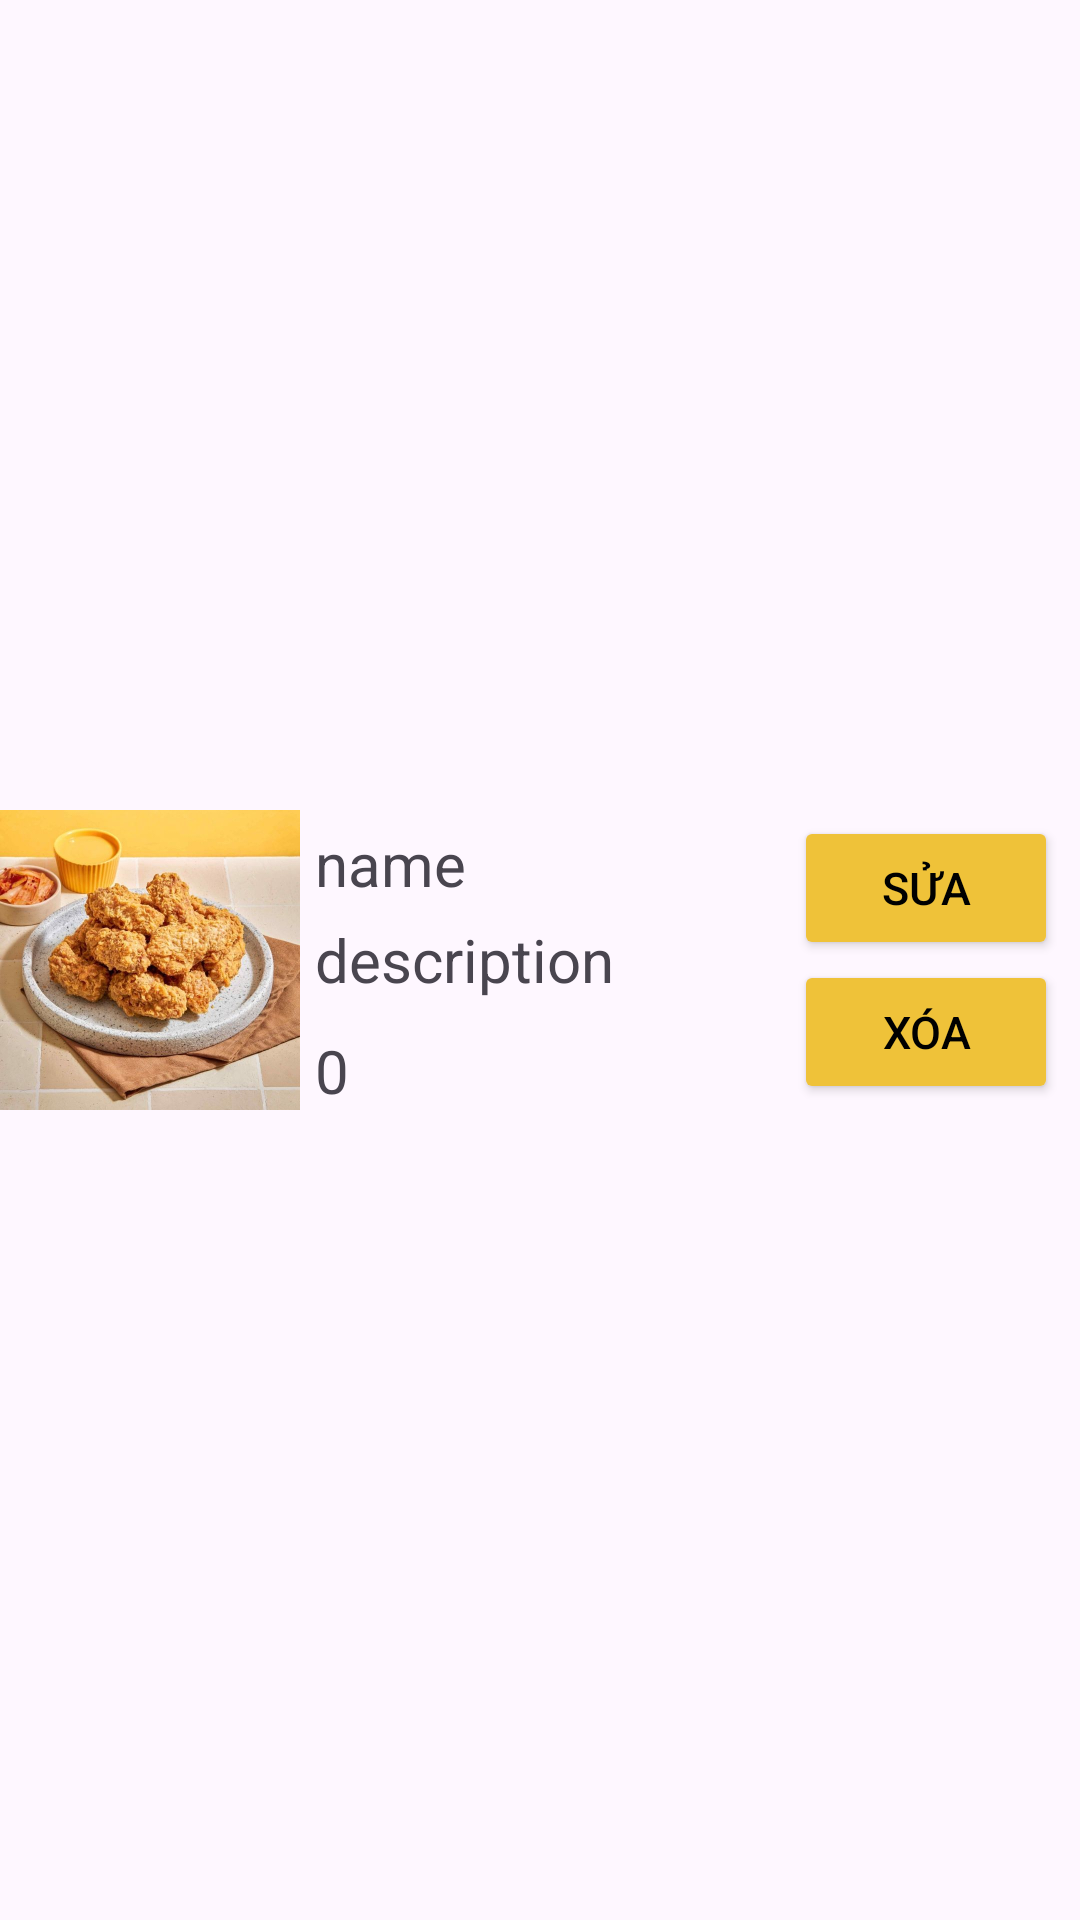

This screen was rendered from an Android layout file. Write that file and the resources it references.
<!-- AndroidManifest.xml: application theme Theme.FTA -->
<!-- res/layout/layout_admin.xml -->
<?xml version="1.0" encoding="utf-8"?>
<LinearLayout xmlns:android="http://schemas.android.com/apk/res/android"
    android:layout_width="match_parent"
    android:layout_height="150dp"
    android:layout_margin="10dp"
    android:orientation="horizontal">

    <ImageView
        android:id="@+id/img_list_admin"
        android:layout_width="100dp"
        android:layout_height="100dp"
        android:layout_gravity="center"
        android:src="@drawable/a"/>

    <LinearLayout
        android:layout_width="wrap_content"
        android:layout_height="wrap_content"
        android:layout_marginStart="5dp"
        android:layout_gravity="center"
        android:orientation="vertical">

        <TextView
            android:id="@+id/txtfood_admin"
            android:layout_width="wrap_content"
            android:layout_height="wrap_content"
            android:layout_marginTop="5dp"
            android:textSize="20sp"
            android:text="name"/>

        <TextView
            android:id="@+id/txtdes_admin"
            android:layout_width="wrap_content"
            android:layout_height="wrap_content"
            android:layout_marginTop="5dp"
            android:textSize="20sp"
            android:text="description"/>

        <TextView
            android:id="@+id/txtfee_admin"
            android:layout_width="wrap_content"
            android:layout_height="wrap_content"
            android:layout_marginTop="10dp"
            android:textSize="20sp"
            android:text="0"/>

    </LinearLayout>

    <LinearLayout
        android:layout_width="wrap_content"
        android:layout_height="wrap_content"
        android:layout_marginLeft="60dp"
        android:layout_gravity="center"
        android:orientation="vertical">

        <Button
            android:id="@+id/btnUpdate_admin"
            android:layout_width="wrap_content"
            android:layout_height="wrap_content"
            android:layout_weight="1"
            android:text="Sửa"
            android:textSize="15sp"
            android:backgroundTint="@color/mauchinh"
            android:textColor="@color/black"/>

        <Button
            android:id="@+id/btnDelete_admin"
            android:layout_width="wrap_content"
            android:layout_height="wrap_content"
            android:layout_weight="1"
            android:text="Xóa"
            android:textSize="15sp"
            android:backgroundTint="@color/mauchinh"
            android:textColor="@color/black"/>

    </LinearLayout>

</LinearLayout>
<!-- resources referenced by this layout -->
<resources>
  <color name="black">#FF000000</color>
  <color name="mauchinh">#EFC239</color>
  <!-- drawable a: png bitmap (drawable, 826572 bytes) -->
  <style name="Theme.FTA" parent="Base.Theme.FTA" />
  <style name="Base.Theme.FTA" parent="Theme.Material3.DayNight.NoActionBar">
          
          
      </style>
</resources>
